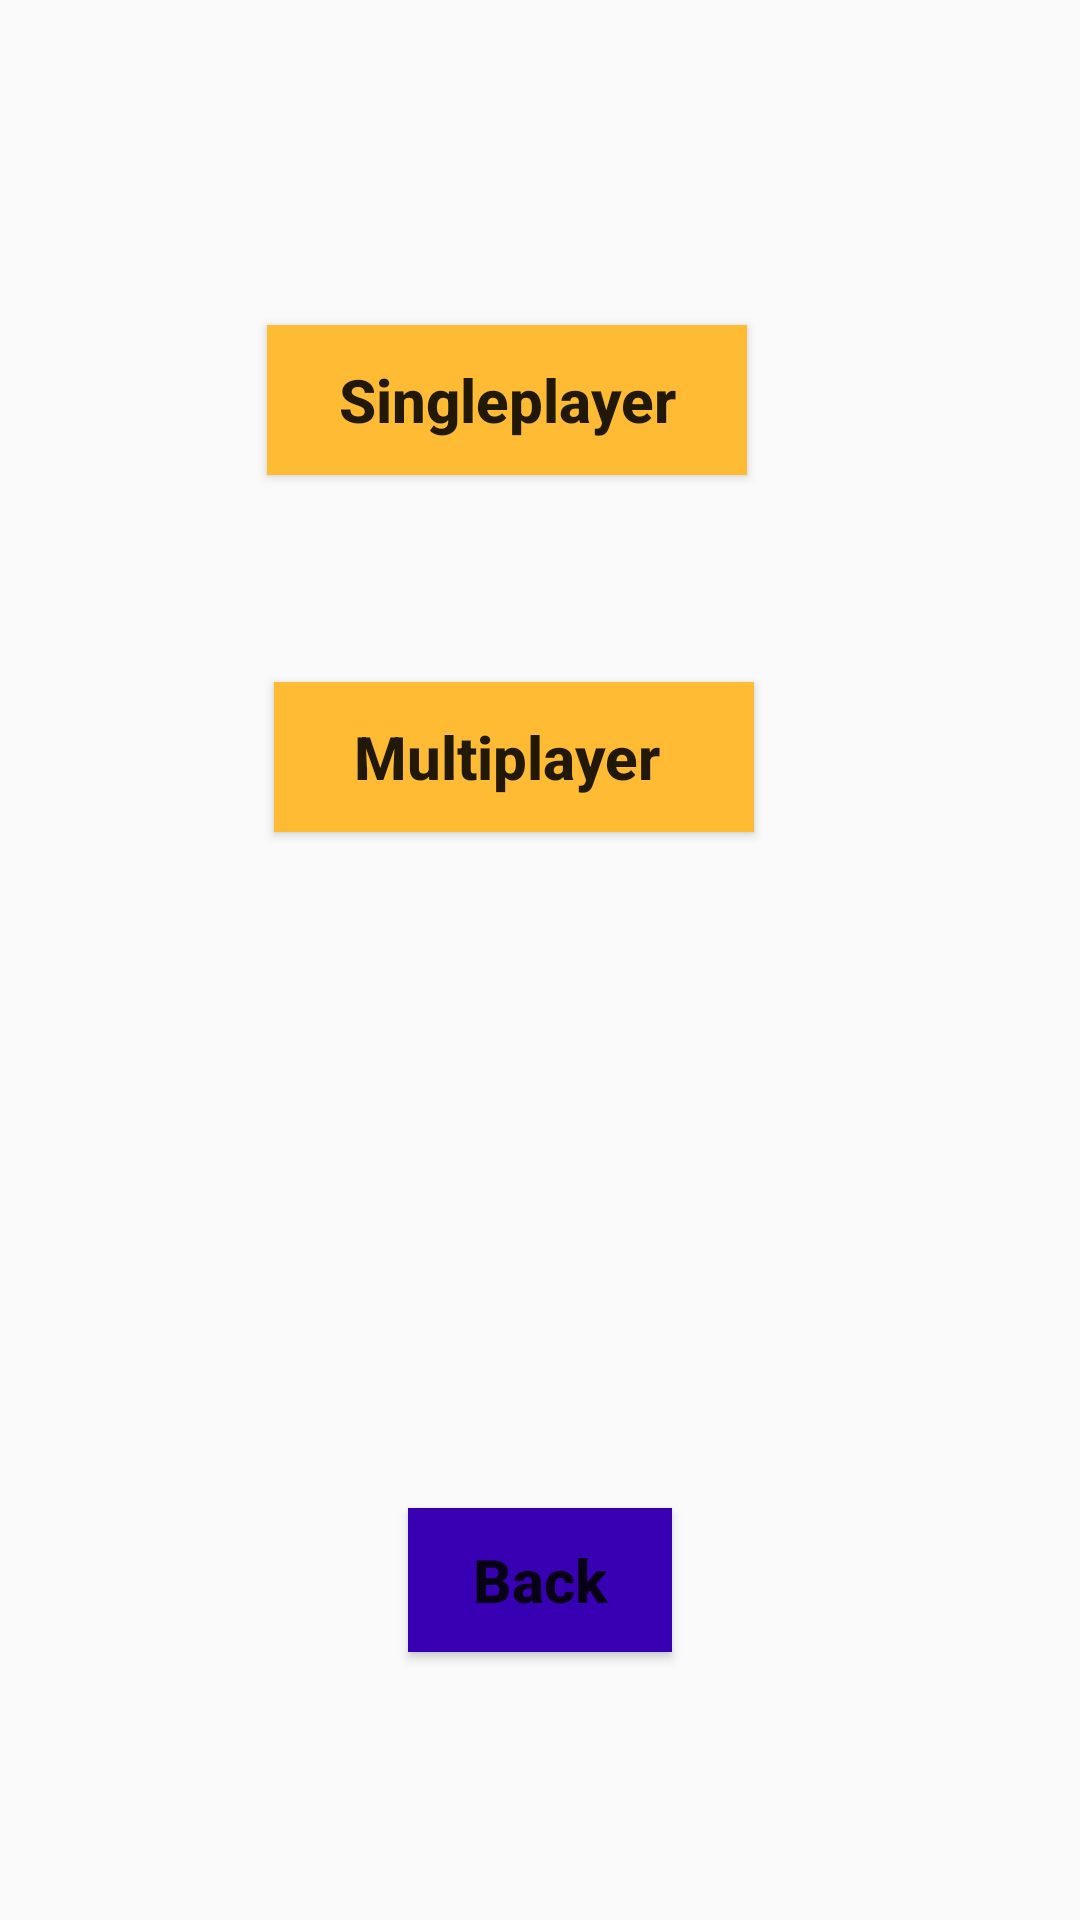

Reconstruct the res/layout file that produces this screen, plus the resources it refers to.
<!-- AndroidManifest.xml: application theme AppTheme -->
<!-- res/layout/activity_second.xml -->
<?xml version="1.0" encoding="utf-8"?>
<android.support.constraint.ConstraintLayout xmlns:android="http://schemas.android.com/apk/res/android"
    xmlns:app="http://schemas.android.com/apk/res-auto"
    xmlns:tools="http://schemas.android.com/tools"
    android:layout_width="match_parent"
    android:layout_height="match_parent"
    tools:context=".SecondActivity">

    <Button
        android:id="@+id/btnSinglePlayerID"
        android:layout_width="160dp"
        android:layout_height="50dp"
        android:layout_marginTop="16dp"
        android:background="@android:color/holo_orange_light"
        android:elevation="0dp"
        android:text="Singleplayer"
        android:textAllCaps="false"
        android:textSize="20sp"
        android:textStyle="bold"
        app:layout_constraintBottom_toBottomOf="parent"
        app:layout_constraintEnd_toEndOf="parent"
        app:layout_constraintHorizontal_bias="0.445"
        app:layout_constraintStart_toStartOf="parent"
        app:layout_constraintTop_toTopOf="parent"
        app:layout_constraintVertical_bias="0.161" />

    <Button
        android:id="@+id/btnMultiPlyerActivity"
        android:layout_width="160dp"
        android:layout_height="50dp"
        android:background="@android:color/holo_orange_light"
        android:text="Multiplayer "
        android:textAllCaps="false"
        android:textSize="20sp"
        android:textStyle="bold"
        app:layout_constraintBottom_toBottomOf="parent"
        app:layout_constraintEnd_toEndOf="parent"
        app:layout_constraintHorizontal_bias="0.456"
        app:layout_constraintStart_toStartOf="parent"
        app:layout_constraintTop_toBottomOf="@+id/btnSinglePlayerID"
        app:layout_constraintVertical_bias="0.16" />

    <Button
        android:id="@+id/btnBackID"
        android:layout_width="wrap_content"
        android:layout_height="wrap_content"
        android:layout_marginBottom="4dp"
        android:background="@color/design_default_color_primary_dark"
        android:text="Back"
        android:textAllCaps="false"
        android:textSize="20sp"
        android:textStyle="bold"
        app:layout_constraintBottom_toBottomOf="parent"
        app:layout_constraintEnd_toEndOf="parent"
        app:layout_constraintStart_toStartOf="parent"
        app:layout_constraintTop_toBottomOf="@+id/btnMultiPlyerActivity"
        app:layout_constraintVertical_bias="0.725" />


</android.support.constraint.ConstraintLayout>
<!-- resources referenced by this layout -->
<resources>
  <style name="AppTheme" parent="Theme.AppCompat.Light.NoActionBar">
          
          <item name="colorPrimary">@color/colorPrimary</item>
          <item name="colorPrimaryDark">@color/colorPrimaryDark</item>
          <item name="colorAccent">@color/colorAccent</item>
      </style>
  <color name="colorPrimary">#3F51B5</color>
  <color name="colorPrimaryDark">#0a0a0a</color>
  <color name="colorAccent">#fcf9fa</color>
</resources>
